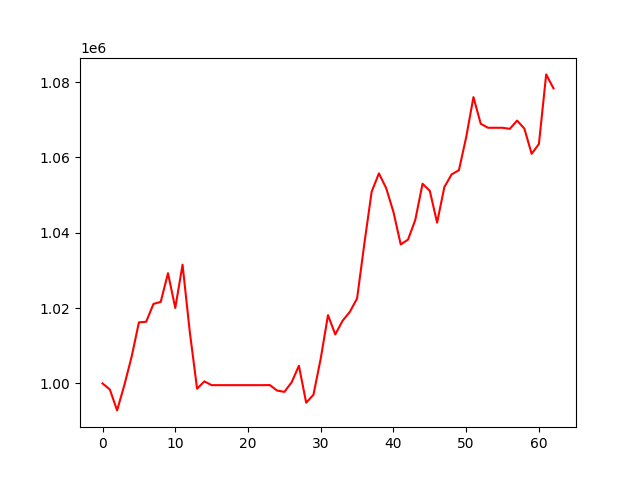

Source data for this figure (header and first rows):
, 0
0, 1000000
1, 998411
2, 992846
3, 999578
4, 1007105
5, 1016207
6, 1016383
7, 1021106
8, 1021656
9, 1029267
10, 1020031
11, 1031529
12, 1013604
13, 998603
14, 1000546
15, 999546
16, 999546
17, 999546
18, 999546
19, 999546
20, 999546
21, 999546
22, 999546
23, 999574
24, 998115
25, 997764
26, 1000306
27, 1004690
28, 994881
29, 997000
30, 1006623
31, 1018133
32, 1013012
33, 1016628
34, 1018991
35, 1022570
36, 1037142
37, 1050873
38, 1055765
39, 1051840
40, 1045513
41, 1036902
42, 1038179
43, 1043388
44, 1053014
45, 1051124
46, 1042680
47, 1052134
48, 1055502
49, 1056590
50, 1065363
51, 1076010
52, 1068939
53, 1067870
54, 1067870
55, 1067870
56, 1067588
57, 1069777
58, 1067657
59, 1060957
... 3 more rows
